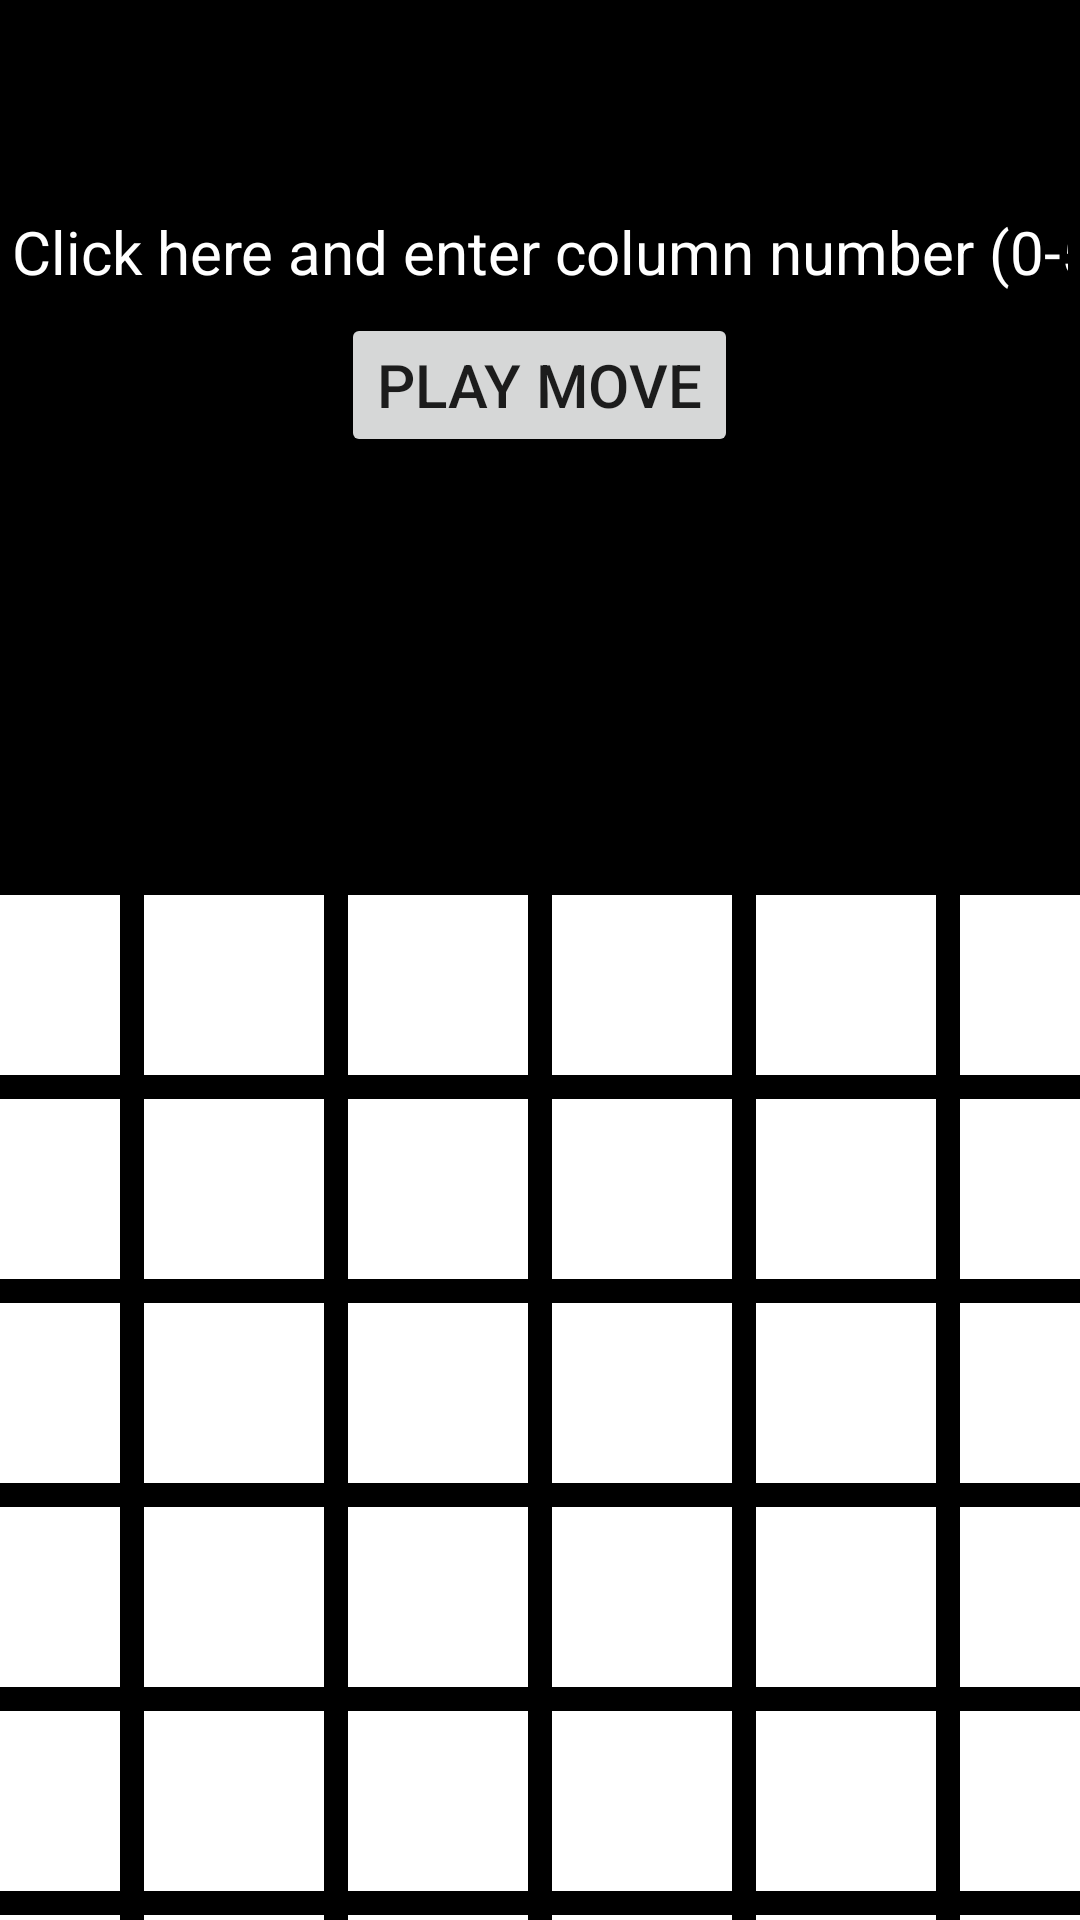

The Android layout XML behind this screen, and the referenced resources:
<!-- AndroidManifest.xml: application theme Theme.FourInARowApp -->
<!-- res/layout/fragment_game.xml -->
<?xml version="1.0" encoding="utf-8"?>
<LinearLayout
    xmlns:android="http://schemas.android.com/apk/res/android"
    xmlns:tools="http://schemas.android.com/tools"
    android:orientation="vertical"
    android:layout_width="match_parent"
    android:layout_height="match_parent"
    android:background="@color/black"
    tools:context=".GameFragment">

    <TextView
        android:id="@+id/username_move"
        android:layout_width="match_parent"
        android:layout_height="wrap_content"
        android:layout_marginTop="10dp"
        android:layout_marginBottom="10dp"
        android:gravity="center"
        android:textSize="30sp"
        android:textColor="@color/white"
        android:text="" />

    <EditText
        android:id="@+id/move_input"
        android:layout_width="wrap_content"
        android:layout_height="wrap_content"
        android:layout_gravity="center"
        android:textSize="20sp"
        android:textColor="@color/white"
        android:textColorHint="@color/white"
        android:hint="@string/move_input_hint"
        android:inputType="number" />

    <Button
        android:id="@+id/play_move"
        android:layout_width="wrap_content"
        android:layout_height="wrap_content"
        android:layout_gravity="center"
        android:textSize="20sp"
        android:textColorHint="@color/white"
        android:text="@string/play_move"
        android:visibility="visible" />

    <TextView
        android:id="@+id/game_result"
        android:layout_width="match_parent"
        android:layout_height="wrap_content"
        android:gravity="center"
        android:textSize="30sp"
        android:textColor="@color/white"
        android:text=""
        android:visibility="invisible" />

    <TextView
        android:id="@+id/computer_move"
        android:layout_width="match_parent"
        android:layout_height="wrap_content"
        android:gravity="center"
        android:textSize="25sp"
        android:textColor="@color/white"
        android:text=""
        android:visibility="invisible" />

    <Button
        android:id="@+id/reset"
        android:layout_width="wrap_content"
        android:layout_height="wrap_content"
        android:layout_gravity="center"
        android:layout_marginBottom="20dp"
        android:textSize="20sp"
        android:textColorHint="@color/white"
        android:text="@string/reset"
        android:visibility="invisible" />

    <TableLayout
        android:id="@+id/table"
        android:layout_width="match_parent"
        android:layout_height="wrap_content"
        android:rowCount="6"
        android:columnCount="6"
        android:background="@color/black" >
        <TableRow
            android:gravity="center_horizontal" >
            <ImageView
                android:id="@+id/pos0"
                android:layout_width="68dp"
                android:layout_height="68dp"
                android:src="@drawable/empty" />
            <ImageView
                android:id="@+id/pos1"
                android:layout_width="68dp"
                android:layout_height="68dp"
                android:src="@drawable/empty" />
            <ImageView
                android:id="@+id/pos2"
                android:layout_width="68dp"
                android:layout_height="68dp"
                android:src="@drawable/empty" />
            <ImageView
                android:id="@+id/pos3"
                android:layout_width="68dp"
                android:layout_height="68dp"
                android:src="@drawable/empty" />
            <ImageView
                android:id="@+id/pos4"
                android:layout_width="68dp"
                android:layout_height="68dp"
                android:src="@drawable/empty" />
            <ImageView
                android:id="@+id/pos5"
                android:layout_width="68dp"
                android:layout_height="68dp"
                android:src="@drawable/empty" />
        </TableRow>
        <TableRow
            android:gravity="center_horizontal" >
            <ImageView
                android:id="@+id/pos6"
                android:layout_width="68dp"
                android:layout_height="68dp"
                android:src="@drawable/empty" />
            <ImageView
                android:id="@+id/pos7"
                android:layout_width="68dp"
                android:layout_height="68dp"
                android:src="@drawable/empty" />

            <ImageView
                android:id="@+id/pos8"
                android:layout_width="68dp"
                android:layout_height="68dp"
                android:src="@drawable/empty" />

            <ImageView
                android:id="@+id/pos9"
                android:layout_width="68dp"
                android:layout_height="68dp"
                android:src="@drawable/empty" />

            <ImageView
                android:id="@+id/pos10"
                android:layout_width="68dp"
                android:layout_height="68dp"
                android:src="@drawable/empty" />

            <ImageView
                android:id="@+id/pos11"
                android:layout_width="68dp"
                android:layout_height="68dp"
                android:src="@drawable/empty" />
        </TableRow>
        <TableRow
            android:gravity="center_horizontal" >
            <ImageView
                android:id="@+id/pos12"
                android:layout_width="68dp"
                android:layout_height="68dp"
                android:src="@drawable/empty" />
            <ImageView
                android:id="@+id/pos13"
                android:layout_width="68dp"
                android:layout_height="68dp"
                android:src="@drawable/empty" />
            <ImageView
                android:id="@+id/pos14"
                android:layout_width="68dp"
                android:layout_height="68dp"
                android:src="@drawable/empty" />
            <ImageView
                android:id="@+id/pos15"
                android:layout_width="68dp"
                android:layout_height="68dp"
                android:src="@drawable/empty" />
            <ImageView
                android:id="@+id/pos16"
                android:layout_width="68dp"
                android:layout_height="68dp"
                android:src="@drawable/empty" />
            <ImageView
                android:id="@+id/pos17"
                android:layout_width="68dp"
                android:layout_height="68dp"
                android:src="@drawable/empty" />
        </TableRow>
        <TableRow
            android:gravity="center_horizontal" >
            <ImageView
                android:id="@+id/pos18"
                android:layout_width="68dp"
                android:layout_height="68dp"
                android:src="@drawable/empty" />
            <ImageView
                android:id="@+id/pos19"
                android:layout_width="68dp"
                android:layout_height="68dp"
                android:src="@drawable/empty" />
            <ImageView
                android:id="@+id/pos20"
                android:layout_width="68dp"
                android:layout_height="68dp"
                android:src="@drawable/empty" />
            <ImageView
                android:id="@+id/pos21"
                android:layout_width="68dp"
                android:layout_height="68dp"
                android:src="@drawable/empty" />
            <ImageView
                android:id="@+id/pos22"
                android:layout_width="68dp"
                android:layout_height="68dp"
                android:src="@drawable/empty" />
            <ImageView
                android:id="@+id/pos23"
                android:layout_width="68dp"
                android:layout_height="68dp"
                android:src="@drawable/empty" />
        </TableRow>
        <TableRow
            android:gravity="center_horizontal" >
            <ImageView
                android:id="@+id/pos24"
                android:layout_width="68dp"
                android:layout_height="68dp"
                android:src="@drawable/empty" />
            <ImageView
                android:id="@+id/pos25"
                android:layout_width="68dp"
                android:layout_height="68dp"
                android:src="@drawable/empty" />
            <ImageView
                android:id="@+id/pos26"
                android:layout_width="68dp"
                android:layout_height="68dp"
                android:src="@drawable/empty" />
            <ImageView
                android:id="@+id/pos27"
                android:layout_width="68dp"
                android:layout_height="68dp"
                android:src="@drawable/empty" />
            <ImageView
                android:id="@+id/pos28"
                android:layout_width="68dp"
                android:layout_height="68dp"
                android:src="@drawable/empty" />
            <ImageView
                android:id="@+id/pos29"
                android:layout_width="68dp"
                android:layout_height="68dp"
                android:src="@drawable/empty" />
        </TableRow>
        <TableRow
            android:gravity="center_horizontal" >

            <ImageView
                android:id="@+id/pos30"
                android:layout_width="68dp"
                android:layout_height="68dp"
                android:src="@drawable/empty" />

            <ImageView
                android:id="@+id/pos31"
                android:layout_width="68dp"
                android:layout_height="68dp"
                android:src="@drawable/empty" />
            <ImageView
                android:id="@+id/pos32"
                android:layout_width="68dp"
                android:layout_height="68dp"
                android:src="@drawable/empty" />
            <ImageView
                android:id="@+id/pos33"
                android:layout_width="68dp"
                android:layout_height="68dp"
                android:src="@drawable/empty" />
            <ImageView
                android:id="@+id/pos34"
                android:layout_width="68dp"
                android:layout_height="68dp"
                android:src="@drawable/empty" />
            <ImageView
                android:id="@+id/pos35"
                android:layout_width="68dp"
                android:layout_height="68dp"
                android:src="@drawable/empty" />
        </TableRow>
    </TableLayout>


</LinearLayout>
<!-- resources referenced by this layout -->
<resources>
  <!-- drawable empty (drawable) -->
  <?xml version="1.0" encoding="utf-8"?>
  <shape xmlns:android="http://schemas.android.com/apk/res/android" >
  
      <solid android:color="@color/white" />
  
      <stroke
          android:width="4dp"
          android:color="@color/black" />
  
  </shape>
  <string name="move_input_hint">Click here and enter column number (0-5).</string>
  <string name="play_move">Play Move</string>
  <string name="reset">Reset</string>
  <style name="Theme.FourInARowApp" parent="Theme.MaterialComponents.DayNight.DarkActionBar">
          
          <item name="colorPrimary">@color/purple_500</item>
          <item name="colorPrimaryVariant">@color/purple_700</item>
          <item name="colorOnPrimary">@color/white</item>
          
          <item name="colorSecondary">@color/teal_200</item>
          <item name="colorSecondaryVariant">@color/teal_700</item>
          <item name="colorOnSecondary">@color/black</item>
          
          <item name="android:statusBarColor">?attr/colorPrimaryVariant</item>
          
      </style>
  <!-- not gathered from this repository: default colours our renderer supplied (Android Studio template values) -->
  <color name="purple_500">#FF6200EE</color>
  <color name="purple_700">#FF3700B3</color>
  <color name="teal_200">#FF03DAC5</color>
  <color name="teal_700">#FF018786</color>
  <color name="black">#FF000000</color>
  <color name="white">#FFFFFFFF</color>
</resources>
